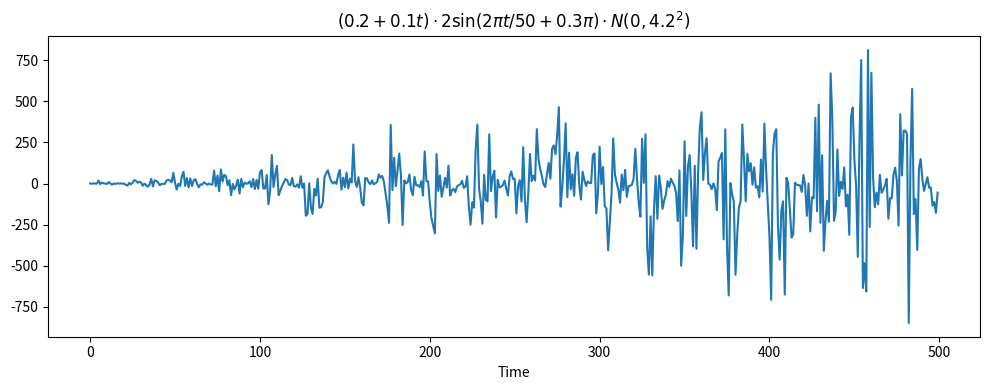

Write Python code to recreate this figure.
import numpy as np
import pandas as pd
import matplotlib.pyplot as plt

# Defining the time range
t = np.arange(500)

# Defining the functions
f_t = pd.Series(0.2 + 0.1 * t)
p_t = pd.Series(2 * np.sin(2 * np.pi * t / 50 + 0.3 * np.pi))

# Generating noise
np.random.seed(1357)
x_n = pd.Series(np.random.normal(loc=0, scale=4.2, size=500))

# Calculating the required series
fMpMx = f_t * p_t * x_n

plt.figure(figsize=(10, 4))
fMpMx.plot()
plt.title(r'$(0.2+0.1t) \cdot 2\sin(2\pi t/50 + 0.3\pi) \cdot N(0, 4.2^2)$')
plt.xlabel('Time')
plt.tight_layout()
plt.savefig("linear_periodic_gaussian_product", transparent=True, dpi=600)
plt.show()
